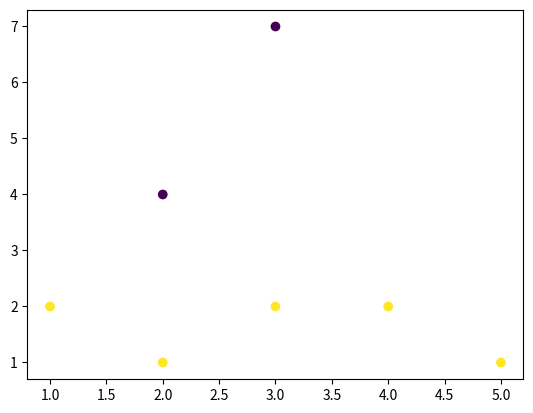

Recreate this plot in Python.
## Source Code Practice for K means clustering
# Objective: find K clusters from the "unlabeled" data
# eg: segment users purchasing behaviors

import numpy as np
import random

class K_means:
    def __init__(self) -> None:
        pass
    
    def initialize_centroids(self, data, k):
        centroids = []
        axes_min = np.apply_along_axis(min, axis = 0, arr = data)
        axes_max = np.apply_along_axis(max, axis = 0, arr = data)

        for i in range(k):
            centroid = [random.uniform(axes_min[i], axes_max[i]) for i in range(len(axes_min))]
            centroids.append(centroid)
        
        return centroids

    def update_centroids(self, data, labels, k):
        centroids = []
        for i in range(k):
            index_subset = [label==i for label in labels]
            data_subset = data[index_subset,:]

            centroids.append(list(np.apply_along_axis(np.mean, axis = 0, arr = data_subset)))

        return centroids

    def get_distance(self, point_1,point_2):
        """distance method: euclidean distance:

        Parameters
        ----------
        point_1 : list or array
            axis value for point 1 
        point_2 : list or array
            axis value for point 2 

        Returns
        -------
        float
            euclidean distance value for the two data points
        """
        axis_distance = np.array(point_1)-np.array(point_2)
        
        return np.dot(axis_distance, axis_distance)

    def assign_cluster(self, data, centroids):
        labels = []
        for point in data:
            centroids_distance = [self.get_distance(point, centroid) for centroid in centroids]
            labels.append(np.argmin(centroids_distance))

        return labels

    def should_stop(self, old_centroids, centroids, threshold = 1e-5):
        total_distance = 0
        for old_centroid, centroid in zip(old_centroids, centroids):
            centroid_distance = self.get_distance(old_centroid, centroid)
            total_distance+=centroid_distance
        
        if total_distance <= threshold:
            return True
        else:
            return False

    def clustering(self, data, k):
        centroids = self.initialize_centroids(data, k)

        while True:
            old_centroids = centroids
            labels = self.assign_cluster(data, centroids)
            centroids = self.update_centroids(data, labels, k)

            if self.should_stop(old_centroids, centroids):
                break
        
        return labels

# simple data example at 2-dimensional space
data = np.array([[1,2], 
                [2,1], 
                [3,2], 
                [4,2], 
                [5,1], 
                [3,7], 
                [2,4]])

K_means_test = K_means()
cluster_labels= K_means_test.clustering(data, 2)

import matplotlib.pyplot as plt
plt.scatter(data[:,0], data[:,1], c = cluster_labels)


